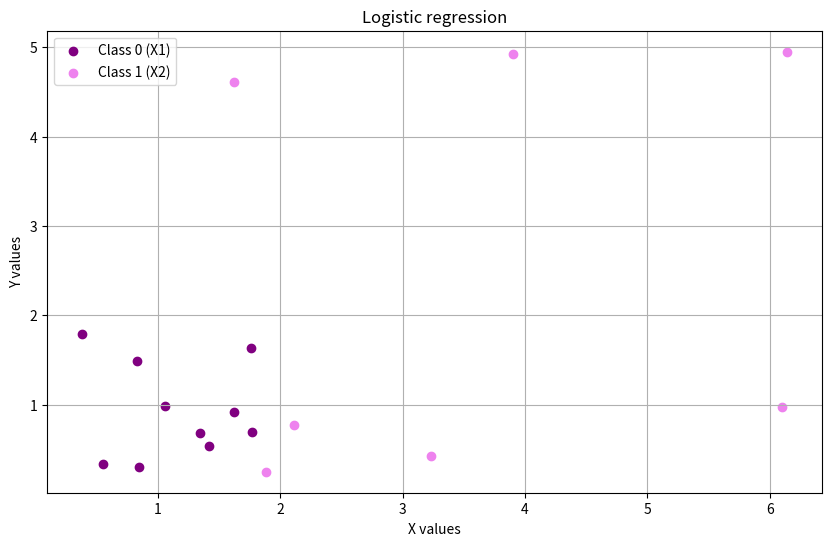

Python code for this plot:
from math import e, log  # Импортируем математические функции e и log
from random import randint  # Импортируем функцию randint для генерации случайных чисел
import matplotlib.pyplot as plt  # Импортируем библиотеку для построения графиков

# Данные в формате матриц
X1 = [  # Данные для первого класса
    [0.38, 1.42, 0.55, 1.34, 1.76, 1.62, 0.83, 0.84, 1.77, 1.06],  # x1
    [1.79, 0.54, 0.34, 0.678, 1.64, 0.92, 1.49, 0.3, 0.7, 0.99]   # y1
]
X2 = [  # Данные для второго класса
    [3.9, 6.14, 6.1, 2.11, 3.23, 1.62, 1.88],  # x2
    [4.93, 4.95, 0.97, 0.77, 0.43, 4.61, 0.25]  # y2
]

# Объединяем данные
inputs = [(X1[0][i], X1[1][i]) for i in range(len(X1[0]))]  # Создаем список входных данных для класса 0
targets = [0 for _ in range(len(X1[0]))]  # Создаем список целевых значений для класса 0
inputs += [(X2[0][i], X2[1][i]) for i in range(len(X2[0]))]  # Добавляем входные данные для класса 1
targets += [1 for _ in range(len(X2[0]))]  # Добавляем целевые значения для класса 1

weights = [randint(-100, 100) / 100 for _ in range(3)]  # Инициализируем веса случайными значениями

def weighted_z(point):  # Функция для вычисления взвешенной суммы
    z = [item * weights[i] for i, item in enumerate(point)]  # Умножаем каждую координату на соответствующий вес
    return sum(z) + weights[-1]  # Возвращаем сумму и добавляем смещение (bias)

def logistic_function(z):  # Логистическая функция
    return 1 / (1 + e ** (-z))  # Возвращаем значение логистической функции

def logistic_error():  # Функция для вычисления ошибки логистической регрессии
    errors = []  # Список для хранения ошибок
    for i, point in enumerate(inputs):  # Проходим по всем входным данным
        z = weighted_z(point)  # Вычисляем взвешенную сумму
        output = logistic_function(z)  # Получаем выходное значение
        target = targets[i]  # Получаем целевое значение

        if output == 1:  # Если выход равен 1, заменяем его на 0.99999 для избежания логарифма нуля
            output = 0.99999
        if output == 0:  # Если выход равен 0, заменяем его на 0.00001
            output = 0.00001

        error = -(target * log(output, e) - (1 - target) * log(1 - output, e))  # Вычисляем ошибку
        errors.append(error)  # Добавляем ошибку в список

    return sum(errors) / len(errors)  # Возвращаем среднюю ошибку

# Гиперпараметры
lr = 0.1  # Скорость обучения
num_epochs = 100  # Количество эпох

# Обучение модели
for epoch in range(num_epochs):  # Проходим по всем эпохам
    for i, point in enumerate(inputs):  # Проходим по всем входным данным
        z = weighted_z(point)  # Вычисляем взвешенную сумму
        output = logistic_function(z)  # Получаем выходное значение
        target = targets[i]  # Получаем целевое значение

        for j in range(len(weights) - 1):  # Обновляем веса для входных данных
            weights[j] -= lr * point[j] * (output - target) * (1 / len(inputs))  # Обновляем вес

        weights[-1] -= lr * (output - target) * (1 / len(inputs))  # Обновляем смещение (bias)

    # Вывод значений epoch, error, x1, x2, bias, output и target
    error = logistic_error()  # Вычисляем ошибку
    print(f"epoch: {epoch}, error: {error}, x1: {inputs[i][0]}, x2: {inputs[i][1]}, bias: {weights[-1]}, output: {round(output, 2)}, target: {target}")  # Выводим информацию об эпохе

print(weights)  # Выводим финальные веса

def accuracy():  # Функция для вычисления точности модели
    true_outputs = 0  # Счетчик правильных ответов
    for i, point in enumerate(inputs):  # Проходим по всем входным данным
        z = weighted_z(point)  # Вычисляем взвешенную сумму
        output = logistic_function(z)  # Получаем выходное значение
        target = targets[i]  # Получаем целевое значение

        if round(output) == target:  # Если округленное выходное значение совпадает с целевым
            true_outputs += 1  # Увеличиваем счетчик правильных ответов

    return true_outputs, len(inputs)  # Возвращаем количество правильных ответов и общее количество данных

def test():  # Функция для тестирования модели
    for i, point in enumerate(inputs):  # Проходим по всем входным данным
        z = weighted_z(point)  # Вычисляем взвешенную сумму
        output = logistic_function(z)  # Получаем выходное значение
        target = targets[i]  # Получаем целевое значение
        print(f"output: {round(output, 2)}, target: {target}")  # Выводим выходное значение и целевое значение

test()  # Запускаем тестирование
print("accuracy:", accuracy())  # Выводим точность модели

# Графическая интерпретация
plt.figure(figsize=(10, 6))  # Устанавливаем размер графика
plt.scatter(X1[0], X1[1], color='purple', label='Class 0 (X1)')  # Отображаем точки первого класса
plt.scatter(X2[0], X2[1], color='violet', label='Class 1 (X2)')  # Отображаем точки второго класса
plt.title('Logistic regression')  # Заголовок графика
plt.xlabel('X values')  # Подпись оси X
plt.ylabel('Y values')  # Подпись оси Y
plt.legend()  # Отображаем легенду
plt.grid()  # Включаем сетку
plt.show()  # Показываем график